Run: headless pygame with SDL's dummy video driver; simulated clock (each Clock.tick advances the game by its frame time, no real sleeping); random seed 0; keys injected as events and as key.get_pressed() state; no mouse input.
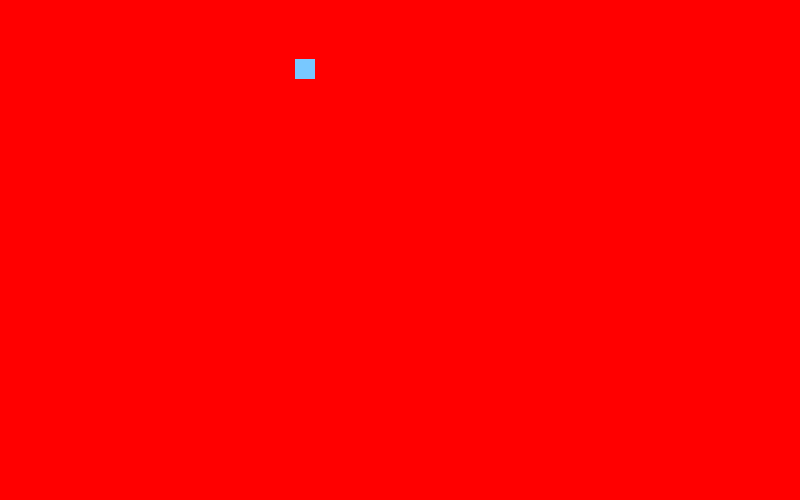
Frame 1 of 4 · flips 1–60 · no input
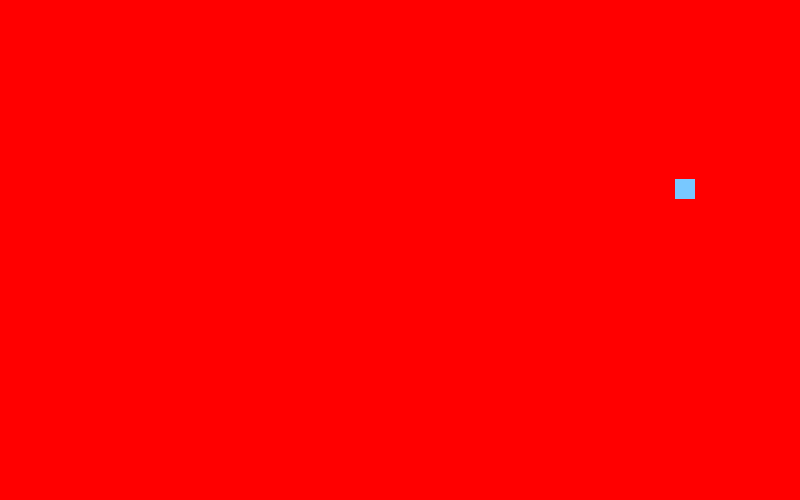
Frame 2 of 4 · flips 61–180 · tapped SPACE, RETURN · held RIGHT (→), D
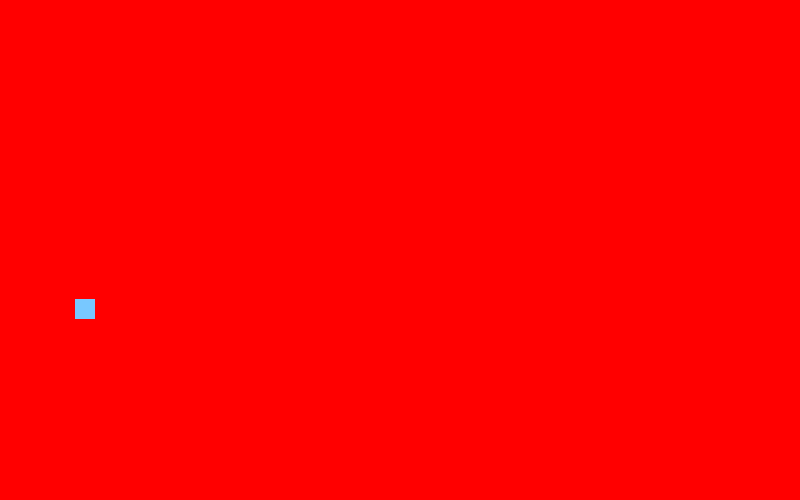
Frame 3 of 4 · flips 181–300 · held DOWN (↓), S
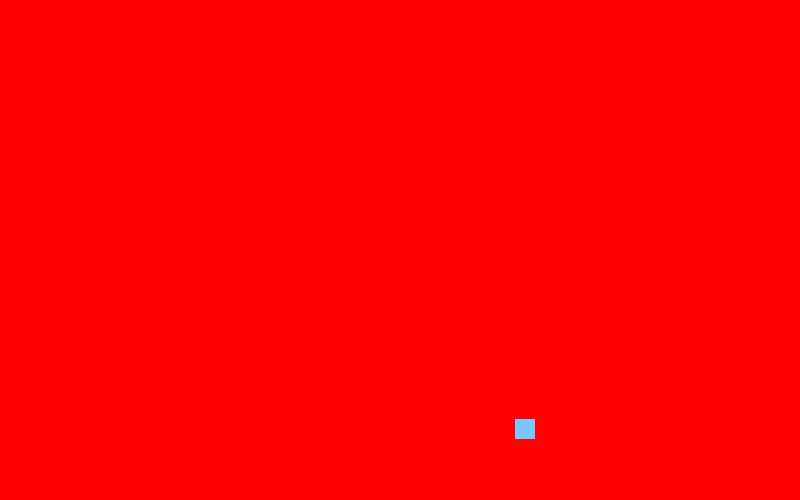
Frame 4 of 4 · flips 301–420 · held LEFT (←), A, UP (↑), W

The pygame program that drew these frames:

import pygame
from pygame.locals import*
pygame.init()

# /// DO NOT CHANGE THE BELOW \\\ #     
window = pygame.display.set_mode((800,500))
x = 0
y = 0
delay = 50

xspeed = 5
yspeed = 1

# /// DO NOT CHANGE THE ABOVE \\\ #

running = True
while running == True:
    pygame.time.delay(delay)

    for event in pygame.event.get():
        if event.type == pygame.QUIT:
            running = False

    window.fill((255,0,0))
    pygame.draw.rect(window, (120, 200, 255), (x, y, 20, 20))
    x = x + xspeed
    y = y + yspeed

    if (x > 780):
        xspeed = -xspeed
    if (x < 0):
        xspeed = -xspeed
    if (y > 480):
        yspeed = -yspeed
    if (y < 0):
        yspeed = -yspeed

# /// KEYBINDS \\\ #
    keys = pygame.key.get_pressed()
    if keys[K_UP]:
        delay = delay + 5

    if keys[K_DOWN]:
        delay = delay - 5
        
    pygame.display.update()

pygame.quit()
